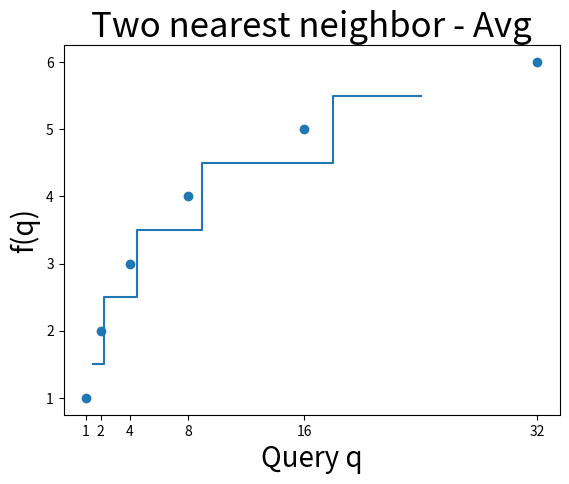

Write the Python code that produced this figure.
# Assignment 6.1
# Exercise 12.4.3 (a): knn with one neighbors
# Author: Saurabh Biswas
# [redacted]

# import required libraries
import pandas as pd
import numpy as np
import matplotlib.pyplot as plt


def get_2nn_avg(input_points):
    """This function accepts input array points and calculates
    2 nearest neighbour average"""
    avg_array_list = []     # an empty list

    for i in range(len(input_points)-1):    # loop through the input
        x = (input_points[i]+input_points[i+1])/2   # get 2 points nearest neighbour avg\
        avg_array_list.append(x)    # add to the list
    return avg_array_list


def make_plot(x, y, x1, y1):
    """This function accepts two 1D arrays and plots a setp graph"""
    plt.step(x, y, where='mid')     # step graph
    plt.scatter(x1, y1)    # show data points on the plot
    plt.xticks(x1)   # set current tick location
    plt.title('Two nearest neighbor - Avg', fontsize=25)   # add title
    plt.xlabel('Query q', fontsize=20)   # x-axis label
    plt.ylabel('f(q)', fontsize=20)      # y-axis label
    plt.show()


if __name__ == '__main__':
    input_array = np.array([[1, 1], [2, 2], [4, 3], [8, 4], [16, 5], [32, 6]])  # input dataset

    df1 = pd.DataFrame(input_array)
    x1 = df1.iloc[:, 0]
    y1 = df1.iloc[:, 1]

    nn_array = get_2nn_avg(input_array)  # invoke function
    df1 = pd.DataFrame(nn_array)    # change it into dataframe
    x = df1.iloc[:, 0]
    y = df1.iloc[:, 1]

    make_plot(x, y, x1, y1)     # plot step graph and original points

